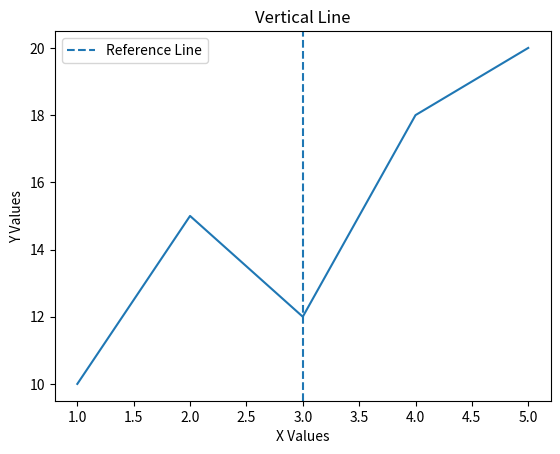

Generate this figure with matplotlib:
import matplotlib.pyplot as plt

x = [1, 2, 3, 4, 5]
y = [10, 15, 12, 18, 20]

plt.plot(x, y)
plt.axvline(x=3, linestyle="--", label="Reference Line")
plt.title("Vertical Line")
plt.xlabel("X Values")
plt.ylabel("Y Values")
plt.legend()
plt.show()
